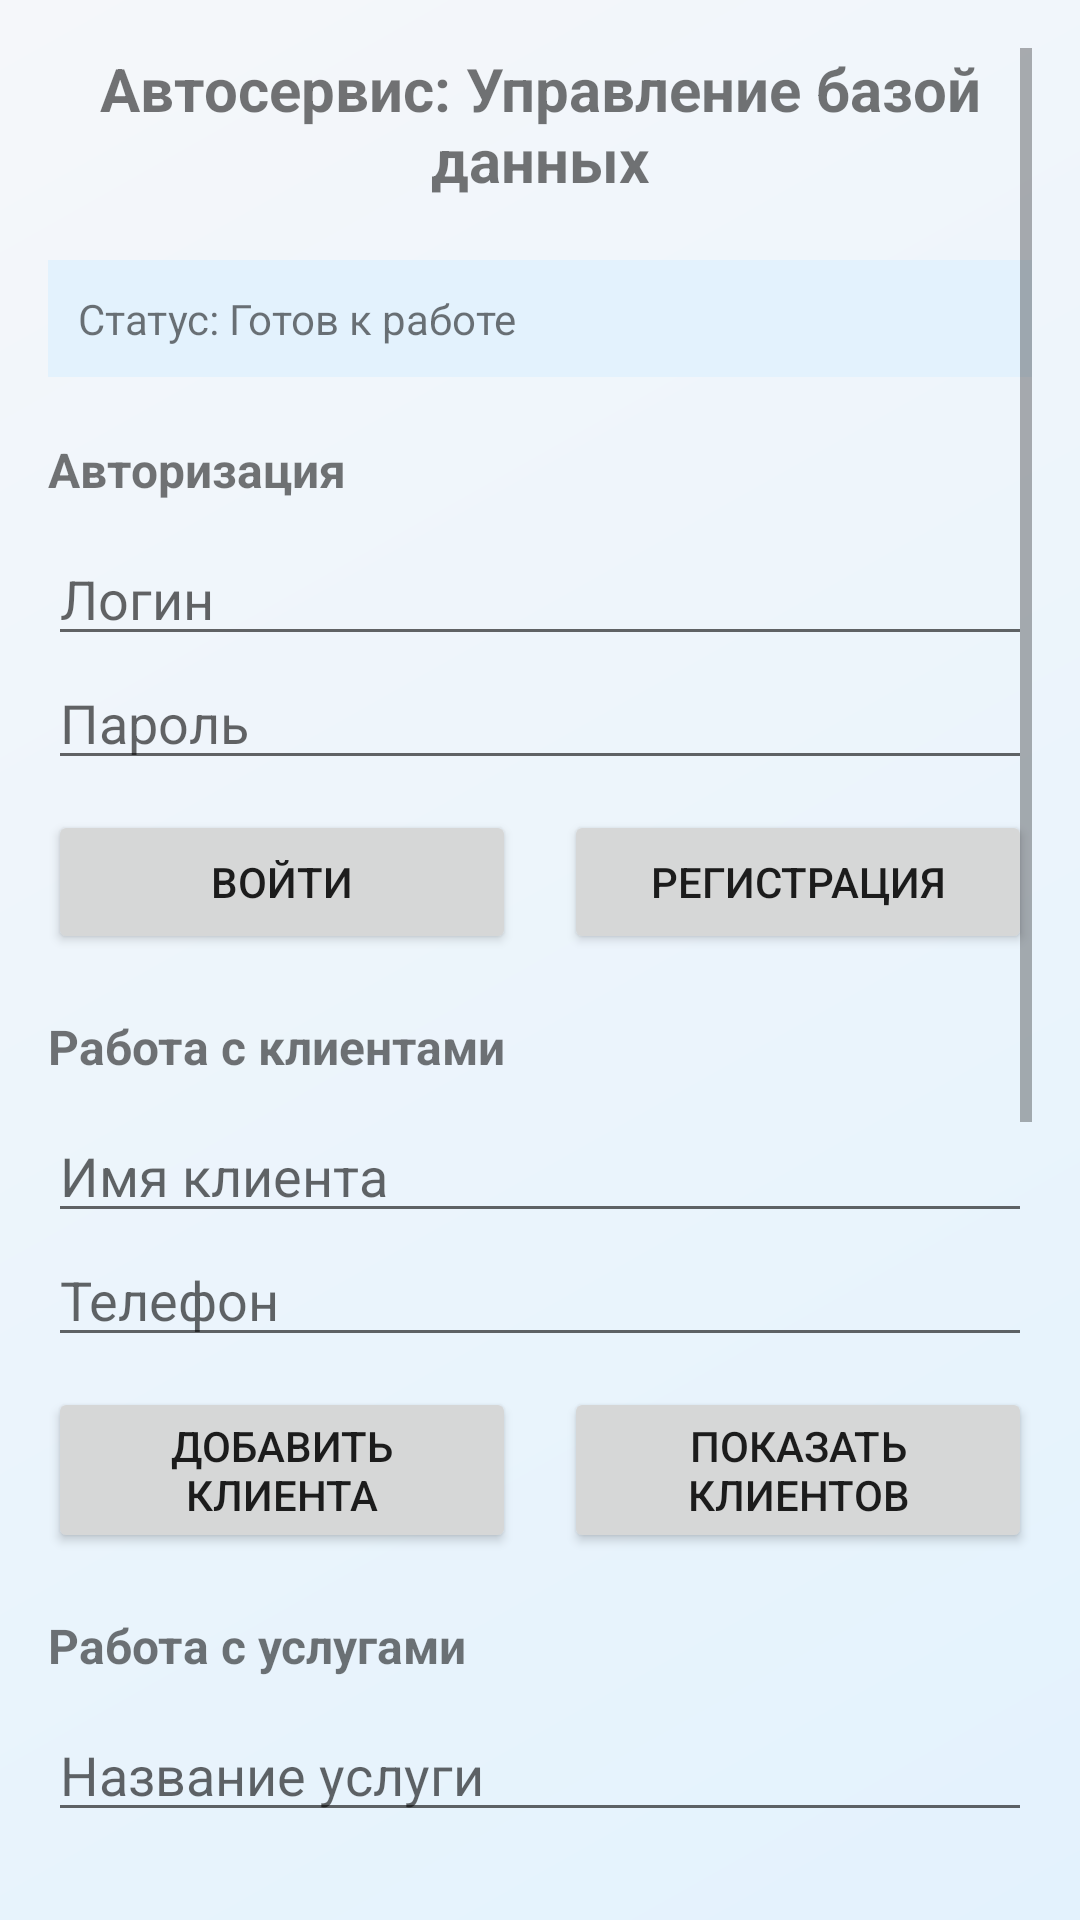

Produce the Android XML layout that renders to this screen, including the resource entries it uses.
<!-- AndroidManifest.xml: activity theme AppTheme -->
<!-- res/layout/activity_main.xml -->
<?xml version="1.0" encoding="utf-8"?>
<LinearLayout xmlns:android="http://schemas.android.com/apk/res/android"
    xmlns:app="http://schemas.android.com/apk/res-auto"
    xmlns:tools="http://schemas.android.com/tools"
    android:layout_width="match_parent"
    android:layout_height="match_parent"
    android:orientation="vertical"
    android:padding="16dp"
    tools:context=".MainActivity">

    <ScrollView
        android:layout_width="match_parent"
        android:layout_height="0dp"
        android:layout_weight="1">

        <LinearLayout
            android:layout_width="match_parent"
            android:layout_height="wrap_content"
            android:orientation="vertical">

            
            <TextView
                android:layout_width="match_parent"
                android:layout_height="wrap_content"
                android:text="Автосервис: Управление базой данных"
                android:textSize="20sp"
                android:textStyle="bold"
                android:gravity="center"
                android:layout_marginBottom="20dp" />

            
            <TextView
                android:id="@+id/tvStatus"
                android:layout_width="match_parent"
                android:layout_height="wrap_content"
                android:text="Статус: Готов к работе"
                android:background="#E3F2FD"
                android:padding="10dp"
                android:layout_marginBottom="20dp" />

            
            <TextView
                android:layout_width="match_parent"
                android:layout_height="wrap_content"
                android:text="Авторизация"
                android:textSize="16sp"
                android:textStyle="bold"
                android:layout_marginBottom="10dp" />

            <EditText
                android:id="@+id/etUsername"
                android:layout_width="match_parent"
                android:layout_height="wrap_content"
                android:hint="Логин"
                android:inputType="text" />

            <EditText
                android:id="@+id/etPassword"
                android:layout_width="match_parent"
                android:layout_height="wrap_content"
                android:hint="Пароль"
                android:inputType="textPassword"
                android:layout_marginBottom="10dp" />

            <LinearLayout
                android:layout_width="match_parent"
                android:layout_height="wrap_content"
                android:orientation="horizontal"
                android:layout_marginBottom="20dp">

                <Button
                    android:id="@+id/btnLogin"
                    android:layout_width="0dp"
                    android:layout_height="wrap_content"
                    android:layout_weight="1"
                    android:text="Войти"
                    android:layout_marginEnd="8dp" />

                <Button
                    android:id="@+id/btnRegister"
                    android:layout_width="0dp"
                    android:layout_height="wrap_content"
                    android:layout_weight="1"
                    android:text="Регистрация"
                    android:layout_marginStart="8dp" />

            </LinearLayout>

            
            <TextView
                android:layout_width="match_parent"
                android:layout_height="wrap_content"
                android:text="Работа с клиентами"
                android:textSize="16sp"
                android:textStyle="bold"
                android:layout_marginBottom="10dp" />

            <EditText
                android:id="@+id/etClientName"
                android:layout_width="match_parent"
                android:layout_height="wrap_content"
                android:hint="Имя клиента"
                android:inputType="text" />

            <EditText
                android:id="@+id/etClientPhone"
                android:layout_width="match_parent"
                android:layout_height="wrap_content"
                android:hint="Телефон"
                android:inputType="phone"
                android:layout_marginBottom="10dp" />

            <LinearLayout
                android:layout_width="match_parent"
                android:layout_height="wrap_content"
                android:orientation="horizontal"
                android:layout_marginBottom="20dp">

                <Button
                    android:id="@+id/btnAddClient"
                    android:layout_width="0dp"
                    android:layout_height="wrap_content"
                    android:layout_weight="1"
                    android:text="Добавить клиента"
                    android:layout_marginEnd="8dp" />

                <Button
                    android:id="@+id/btnShowClients"
                    android:layout_width="0dp"
                    android:layout_height="wrap_content"
                    android:layout_weight="1"
                    android:text="Показать клиентов"
                    android:layout_marginStart="8dp" />

            </LinearLayout>

            
            <TextView
                android:layout_width="match_parent"
                android:layout_height="wrap_content"
                android:text="Работа с услугами"
                android:textSize="16sp"
                android:textStyle="bold"
                android:layout_marginBottom="10dp" />

            <EditText
                android:id="@+id/etServiceName"
                android:layout_width="match_parent"
                android:layout_height="wrap_content"
                android:hint="Название услуги"
                android:inputType="text" />

            <EditText
                android:id="@+id/etServicePrice"
                android:layout_width="match_parent"
                android:layout_height="wrap_content"
                android:hint="Цена"
                android:inputType="numberDecimal"
                android:layout_marginBottom="10dp" />

            <LinearLayout
                android:layout_width="match_parent"
                android:layout_height="wrap_content"
                android:orientation="horizontal"
                android:layout_marginBottom="20dp">

                <Button
                    android:id="@+id/btnAddService"
                    android:layout_width="0dp"
                    android:layout_height="wrap_content"
                    android:layout_weight="1"
                    android:text="Добавить услугу"
                    android:layout_marginEnd="8dp" />

                <Button
                    android:id="@+id/btnShowServices"
                    android:layout_width="0dp"
                    android:layout_height="wrap_content"
                    android:layout_weight="1"
                    android:text="Показать услуги"
                    android:layout_marginStart="8dp" />

            </LinearLayout>

            
            <TextView
                android:layout_width="match_parent"
                android:layout_height="wrap_content"
                android:text="Работа с заказами"
                android:textSize="16sp"
                android:textStyle="bold"
                android:layout_marginBottom="10dp" />

            <EditText
                android:id="@+id/etOrderClientId"
                android:layout_width="match_parent"
                android:layout_height="wrap_content"
                android:hint="ID клиента"
                android:inputType="number"
                android:layout_marginBottom="10dp" />

            <LinearLayout
                android:layout_width="match_parent"
                android:layout_height="wrap_content"
                android:orientation="horizontal"
                android:layout_marginBottom="20dp">

                <Button
                    android:id="@+id/btnCreateOrder"
                    android:layout_width="0dp"
                    android:layout_height="wrap_content"
                    android:layout_weight="1"
                    android:text="Создать заказ"
                    android:layout_marginEnd="8dp" />

                <Button
                    android:id="@+id/btnShowOrders"
                    android:layout_width="0dp"
                    android:layout_height="wrap_content"
                    android:layout_weight="1"
                    android:text="Показать заказы"
                    android:layout_marginStart="8dp" />

            </LinearLayout>

            
            <TextView
                android:layout_width="match_parent"
                android:layout_height="wrap_content"
                android:text="Статистика и управление"
                android:textSize="16sp"
                android:textStyle="bold"
                android:layout_marginBottom="10dp" />

            <LinearLayout
                android:layout_width="match_parent"
                android:layout_height="wrap_content"
                android:orientation="horizontal"
                android:layout_marginBottom="20dp">

                <Button
                    android:id="@+id/btnGetStatistics"
                    android:layout_width="0dp"
                    android:layout_height="wrap_content"
                    android:layout_weight="1"
                    android:text="Статистика"
                    android:layout_marginEnd="8dp" />

                <Button
                    android:id="@+id/btnBackup"
                    android:layout_width="0dp"
                    android:layout_height="wrap_content"
                    android:layout_weight="1"
                    android:text="Бэкап БД"
                    android:layout_marginStart="8dp" />

            </LinearLayout>

            
            <Button
                android:id="@+id/btnExit"
                android:layout_width="match_parent"
                android:layout_height="wrap_content"
                android:text="Выход"
                android:layout_marginTop="20dp" />

        </LinearLayout>
    </ScrollView>

</LinearLayout>
<!-- resources referenced by this layout -->
<resources>
  <style name="AppTheme" parent="Theme.MaterialComponents.Light.NoActionBar">
          <item name="colorPrimary">#2196F3</item>
          <item name="colorPrimaryDark">#1976D2</item>
          <item name="colorAccent">#FF9800</item>
          <item name="android:windowBackground">@drawable/gradient_background</item>
          <item name="android:statusBarColor">#1565C0</item>
      </style>
  <!-- drawable gradient_background (drawable) -->
  <?xml version="1.0" encoding="utf-8"?>
  <shape xmlns:android="http://schemas.android.com/apk/res/android">
      <gradient
          android:startColor="#E3F2FD"
          android:endColor="#F5F7FA"
          android:angle="135" />
      <corners android:radius="0dp" />
  </shape>
</resources>
